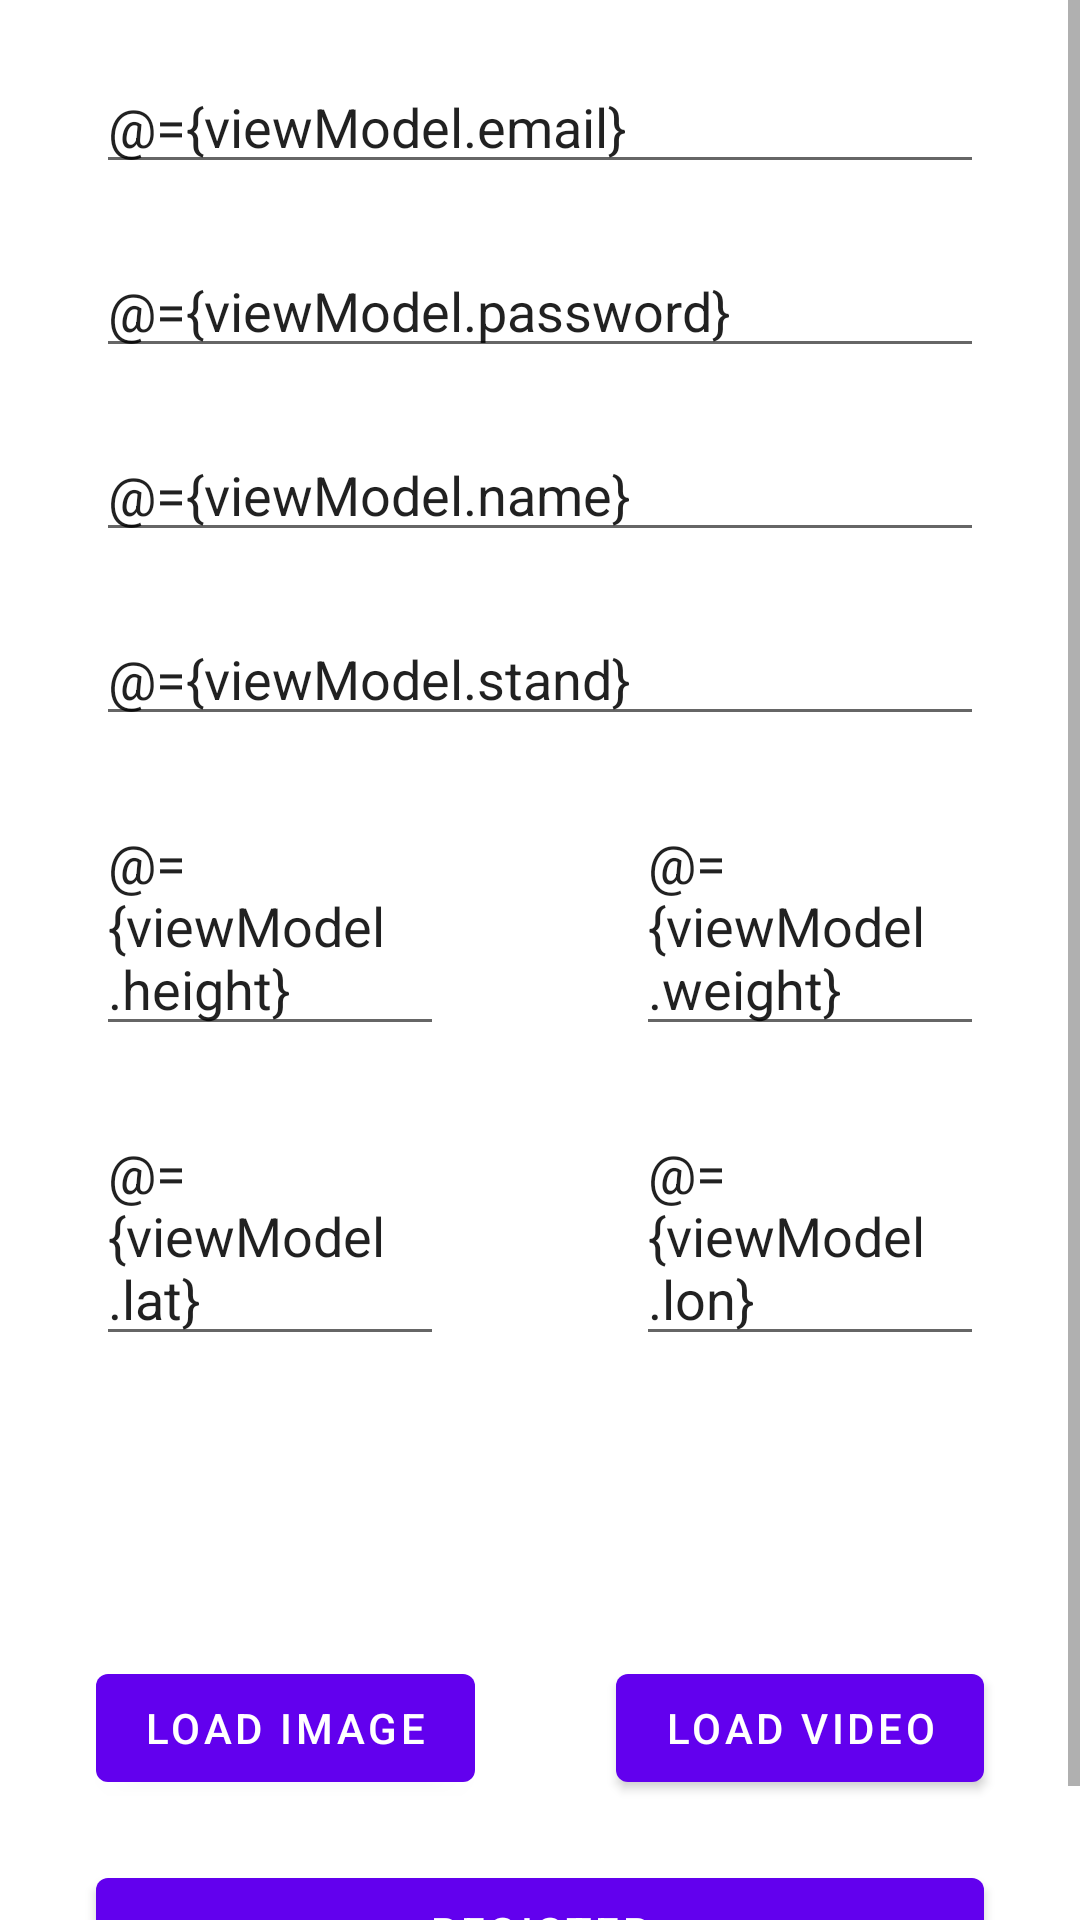

The Android layout XML behind this screen, and the referenced resources:
<!-- AndroidManifest.xml: application theme Theme.OnlyJojoFans -->
<!-- res/layout/registration_fragment.xml -->
<?xml version="1.0" encoding="utf-8"?>
<layout xmlns:android="http://schemas.android.com/apk/res/android"
    xmlns:app="http://schemas.android.com/apk/res-auto"
    xmlns:tools="http://schemas.android.com/tools">

    <data>

        <variable
            name="viewModel"
            type="com.helicoptera.onlyjojofans.ui.registration.RegistrationViewModel" />
    </data>

    <ScrollView
        android:layout_width="match_parent"
        android:layout_height="wrap_content">

        <androidx.constraintlayout.widget.ConstraintLayout
            android:layout_width="match_parent"
            android:layout_height="match_parent"
            tools:context=".ui.registration.RegistrationFragment">

            <com.google.android.material.textfield.TextInputEditText
                android:id="@+id/email"
                android:layout_width="0dp"
                android:layout_height="wrap_content"
                android:layout_marginHorizontal="@dimen/horizontal_margin"
                android:layout_marginVertical="@dimen/vertical_margin"
                android:hint="@string/email"
                android:text="@={viewModel.email}"
                app:layout_constraintEnd_toEndOf="parent"
                app:layout_constraintStart_toStartOf="parent"
                app:layout_constraintTop_toTopOf="parent" />

            <com.google.android.material.textfield.TextInputEditText
                android:id="@+id/password"
                android:layout_width="0dp"
                android:layout_height="wrap_content"
                android:layout_marginHorizontal="@dimen/horizontal_margin"
                android:layout_marginVertical="@dimen/vertical_margin"
                android:hint="@string/password"
                android:text="@={viewModel.password}"
                app:layout_constraintEnd_toEndOf="parent"
                app:layout_constraintStart_toStartOf="parent"
                app:layout_constraintTop_toBottomOf="@id/email" />

            <com.google.android.material.textfield.TextInputEditText
                android:id="@+id/name"
                android:layout_width="0dp"
                android:layout_height="wrap_content"
                android:layout_marginHorizontal="@dimen/horizontal_margin"
                android:layout_marginVertical="@dimen/vertical_margin"
                android:hint="@string/name"
                android:text="@={viewModel.name}"
                app:layout_constraintEnd_toEndOf="parent"
                app:layout_constraintStart_toStartOf="parent"
                app:layout_constraintTop_toBottomOf="@+id/password" />

            <com.google.android.material.textfield.TextInputEditText
                android:id="@+id/stand"
                android:layout_width="0dp"
                android:layout_height="wrap_content"
                android:layout_marginHorizontal="@dimen/horizontal_margin"
                android:layout_marginVertical="@dimen/vertical_margin"
                android:hint="@string/stand"
                android:text="@={viewModel.stand}"
                app:layout_constraintEnd_toEndOf="parent"
                app:layout_constraintStart_toStartOf="parent"
                app:layout_constraintTop_toBottomOf="@+id/name" />

            <com.google.android.material.textfield.TextInputEditText
                android:id="@+id/height"
                android:layout_width="0dp"
                android:layout_height="wrap_content"
                android:layout_marginHorizontal="@dimen/horizontal_margin"
                android:layout_marginVertical="@dimen/vertical_margin"
                android:hint="@string/height"
                android:text="@={viewModel.height}"
                app:layout_constraintEnd_toStartOf="@+id/weight"
                app:layout_constraintHorizontal_chainStyle="spread"
                app:layout_constraintStart_toStartOf="parent"
                app:layout_constraintTop_toBottomOf="@+id/stand" />

            <com.google.android.material.textfield.TextInputEditText
                android:id="@+id/weight"
                android:layout_width="0dp"
                android:layout_height="wrap_content"
                android:layout_marginVertical="@dimen/vertical_margin"
                android:layout_marginStart="32dp"
                android:layout_marginEnd="@dimen/horizontal_margin"
                android:hint="@string/weight"
                android:text="@={viewModel.weight}"
                app:layout_constraintEnd_toEndOf="parent"
                app:layout_constraintStart_toEndOf="@+id/height"
                app:layout_constraintTop_toBottomOf="@+id/stand" />

            <com.google.android.material.textfield.TextInputEditText
                android:id="@+id/lat"
                android:layout_width="0dp"
                android:layout_height="wrap_content"
                android:layout_marginHorizontal="@dimen/horizontal_margin"
                android:layout_marginVertical="@dimen/vertical_margin"
                android:hint="@string/lat"
                android:text="@={viewModel.lat}"
                app:layout_constraintEnd_toStartOf="@+id/lon"
                app:layout_constraintHorizontal_chainStyle="spread"
                app:layout_constraintStart_toStartOf="parent"
                app:layout_constraintTop_toBottomOf="@+id/height" />

            <com.google.android.material.textfield.TextInputEditText
                android:id="@+id/lon"
                android:layout_width="0dp"
                android:layout_height="wrap_content"
                android:layout_marginVertical="@dimen/vertical_margin"
                android:layout_marginStart="32dp"
                android:layout_marginEnd="@dimen/horizontal_margin"
                android:hint="@string/lon"
                android:text="@={viewModel.lon}"
                app:layout_constraintEnd_toEndOf="parent"
                app:layout_constraintHorizontal_chainStyle="spread"
                app:layout_constraintStart_toEndOf="@+id/lat"
                app:layout_constraintTop_toBottomOf="@+id/weight" />

            <androidx.recyclerview.widget.RecyclerView
                android:id="@+id/recycler"
                android:layout_width="0dp"
                android:layout_height="60dp"
                android:layout_marginHorizontal="@dimen/horizontal_margin"
                android:layout_marginVertical="@dimen/vertical_margin"
                android:orientation="horizontal"
                app:layoutManager="androidx.recyclerview.widget.LinearLayoutManager"
                app:layout_constraintBottom_toTopOf="@+id/load_image"
                app:layout_constraintTop_toBottomOf="@id/lat"
                app:layout_constraintEnd_toEndOf="parent"
                app:layout_constraintStart_toStartOf="parent" />

            <com.google.android.material.button.MaterialButton
                android:id="@+id/load_video"
                android:layout_width="0dp"
                android:layout_height="wrap_content"
                android:layout_marginHorizontal="@dimen/horizontal_margin"
                android:layout_marginVertical="@dimen/vertical_margin"
                android:onClick="@{() -> viewModel.onLoadVideClick()}"
                android:text="@string/load_video"
                app:layout_constraintBottom_toTopOf="@+id/register"
                app:layout_constraintEnd_toEndOf="parent" />

            <com.google.android.material.button.MaterialButton
                android:id="@+id/load_image"
                android:layout_width="0dp"
                android:layout_height="wrap_content"
                android:layout_marginHorizontal="@dimen/horizontal_margin"
                android:layout_marginVertical="@dimen/vertical_margin"
                android:onClick="@{() -> viewModel.onLoadImageClick()}"
                android:text="@string/load_image"
                app:layout_constraintBottom_toTopOf="@+id/register"
                app:layout_constraintStart_toStartOf="parent" />

            <com.google.android.material.button.MaterialButton
                android:id="@+id/register"
                android:layout_width="0dp"
                android:layout_height="wrap_content"
                android:layout_marginHorizontal="@dimen/horizontal_margin"
                android:layout_marginVertical="@dimen/vertical_margin"
                android:onClick="@{() -> viewModel.onRegistrationClick()}"
                android:text="@string/register"
                app:layout_constraintBottom_toBottomOf="parent"
                app:layout_constraintEnd_toEndOf="parent"
                app:layout_constraintStart_toStartOf="parent" />

        </androidx.constraintlayout.widget.ConstraintLayout>

    </ScrollView>
</layout>
<!-- resources referenced by this layout -->
<resources>
  <dimen name="horizontal_margin">32dp</dimen>
  <dimen name="vertical_margin">20dp</dimen>
  <string name="email">Email</string>
  <string name="height">Height</string>
  <string name="lat">Lat</string>
  <string name="load_image">Load image</string>
  <string name="load_video">Load video</string>
  <string name="lon">Lon</string>
  <string name="name">Name</string>
  <string name="password">Password</string>
  <string name="register">Register</string>
  <string name="stand">Stand</string>
  <string name="weight">Weight</string>
  <style name="Theme.OnlyJojoFans" parent="Theme.MaterialComponents.DayNight.DarkActionBar">
          
          <item name="colorPrimary">@color/primary</item>
          <item name="colorPrimaryVariant">@color/primary_variant</item>
          <item name="colorOnPrimary">@color/on_primary</item>
          
          <item name="colorSecondary">@color/secondary</item>
          <item name="colorSecondaryVariant">@color/secondary_variant</item>
          <item name="colorOnSecondary">@color/on_secondary</item>
          
          <item name="android:statusBarColor" tools:targetApi="l">?attr/colorPrimaryVariant</item>
          
      </style>
  <color name="primary">#FF6200EE</color>
  <color name="primary_variant">#FF3700B3</color>
  <color name="on_primary">#FFFFFFFF</color>
  <color name="secondary">#FF03DAC5</color>
  <color name="secondary_variant">#FF018786</color>
  <color name="on_secondary">#FF000000</color>
</resources>
